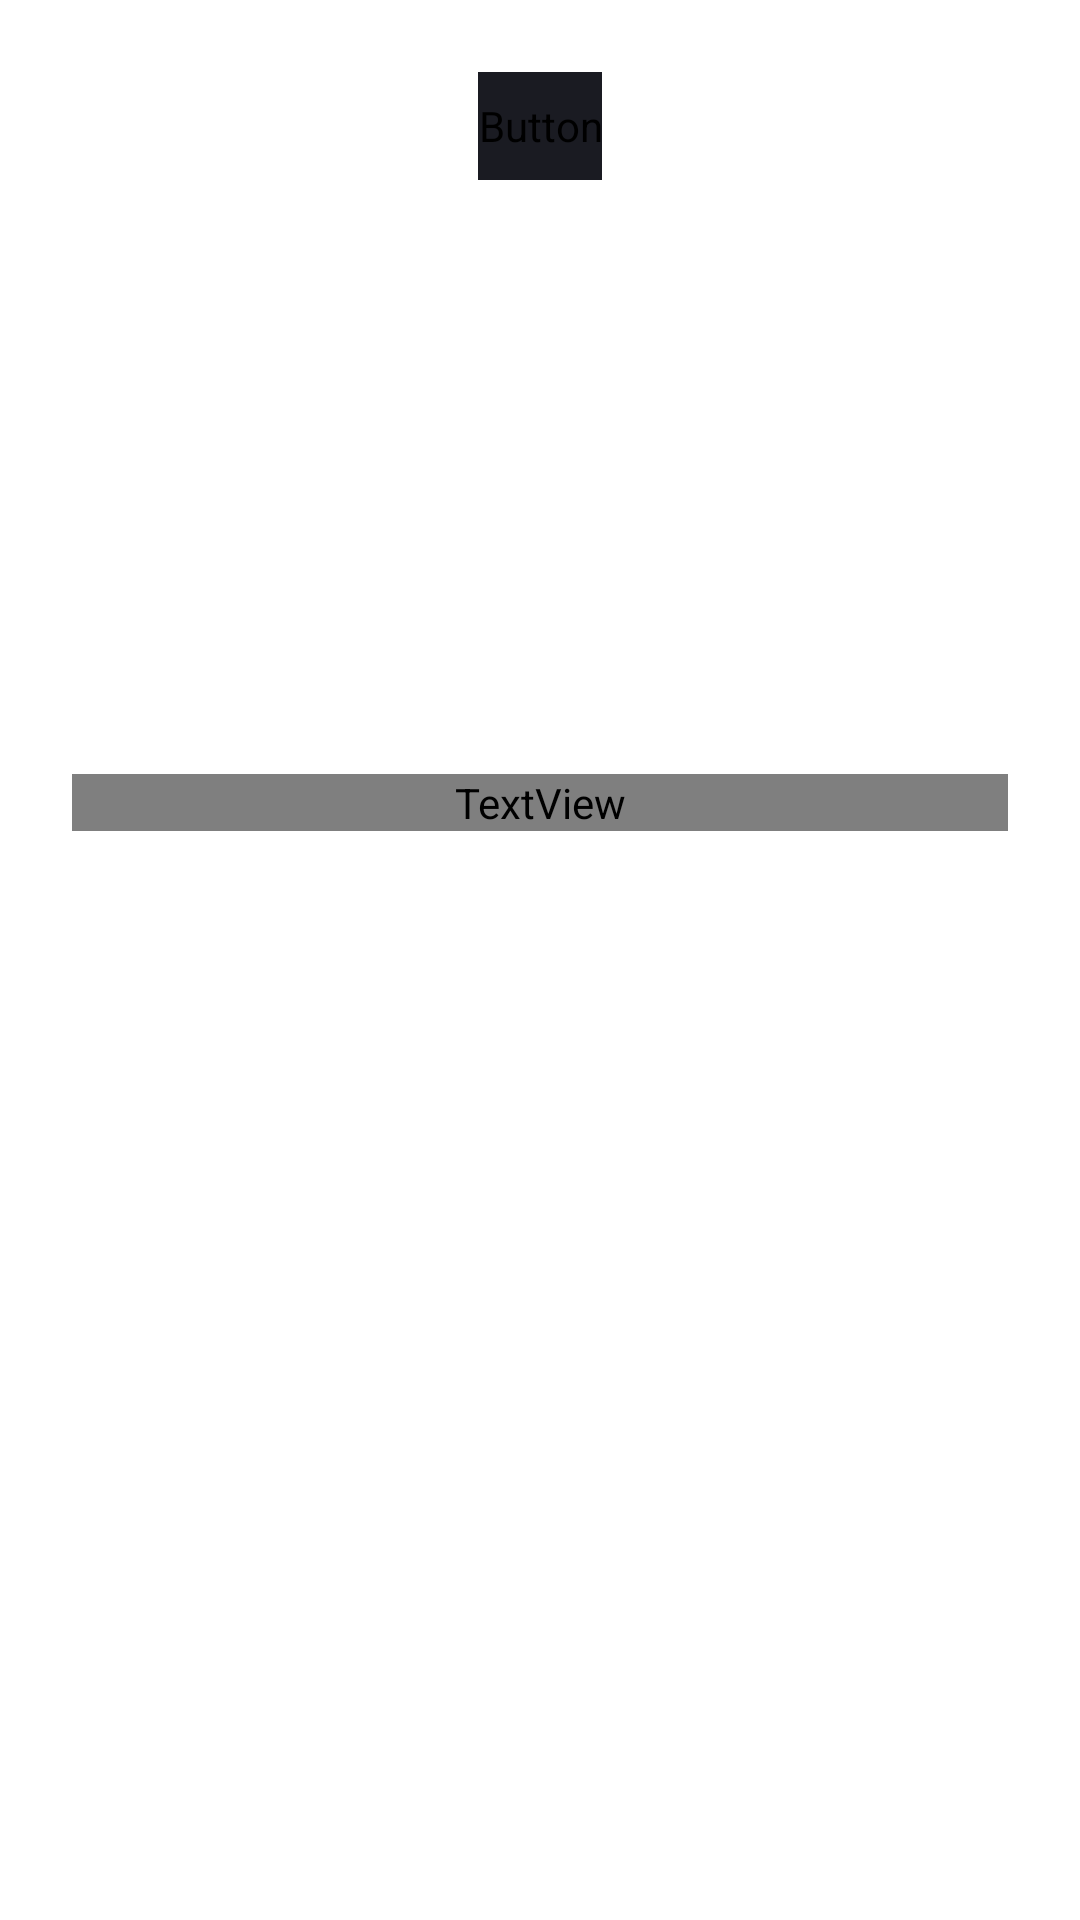

Produce the Android XML layout that renders to this screen, including the resource entries it uses.
<!-- AndroidManifest.xml: application theme Theme.PlaylistMaker -->
<!-- res/layout/fragment_playlists.xml -->
<?xml version="1.0" encoding="utf-8"?>
<LinearLayout
    xmlns:android="http://schemas.android.com/apk/res/android"
    xmlns:app="http://schemas.android.com/apk/res-auto"
    xmlns:tools="http://schemas.android.com/tools"
    android:layout_width="match_parent"
    android:layout_height="match_parent"
    android:orientation="vertical"
    android:background="?attr/colorSecondary"
    tools:context="com.example.playlistmaker.ui.mediaLibrary.activity.PlaylistsFragment">

    <Button
        android:id="@+id/newPlaylistButton"
        android:layout_width="wrap_content"
        android:layout_height="@dimen/update_button_height"
        android:backgroundTint="?attr/textColor"
        android:text="@string/new_playlist"
        android:layout_marginTop="@dimen/margin_bottom_heading_layout"
        android:layout_marginBottom="@dimen/default_margin"
        android:layout_gravity="center_horizontal"
        app:cornerRadius="@dimen/corner_radius_update_button"
        android:textSize="@dimen/default_text_size"
        android:textColor="?attr/colorSecondary"
        android:fontFamily="@font/ys_display_medium"
        android:textFontWeight="500"
        android:textAllCaps="false"
        android:insetBottom="0dp"
        android:insetTop="0dp" />

    <FrameLayout
        android:layout_width="match_parent"
        android:layout_height="match_parent">

        <androidx.recyclerview.widget.RecyclerView
            android:id="@+id/playlists_recycle_view"
            android:layout_width="match_parent"
            android:layout_height="match_parent"
            android:layout_marginHorizontal="8dp"/>

        <LinearLayout
            android:layout_width="match_parent"
            android:layout_height="match_parent"
            android:orientation="vertical">

            <ImageView
                android:id="@+id/placeholder_image"
                android:layout_width="@dimen/not_found_or_network_image_placeholder"
                android:layout_height="@dimen/not_found_or_network_image_placeholder"
                android:layout_gravity="center_horizontal"
                android:layout_marginTop="46dp"/>

            <TextView
                android:id="@+id/placeholderMessage"
                android:layout_width="match_parent"
                android:layout_height="wrap_content"
                android:layout_marginHorizontal="@dimen/margin_bottom_heading_layout"
                android:layout_marginTop="@dimen/default_margin"
                android:textAlignment="center"
                android:textSize="@dimen/placeholder_text_size"
                android:textColor="?attr/textColor"
                android:fontFamily="@font/ys_display_medium"
                android:textFontWeight="400"/>
        </LinearLayout>
    </FrameLayout>

</LinearLayout>
<!-- resources referenced by this layout -->
<resources>
  <dimen name="corner_radius_update_button">56dp</dimen>
  <dimen name="default_margin">16dp</dimen>
  <dimen name="default_text_size">16sp</dimen>
  <dimen name="margin_bottom_heading_layout">24dp</dimen>
  <dimen name="not_found_or_network_image_placeholder">120dp</dimen>
  <dimen name="placeholder_text_size">20sp</dimen>
  <dimen name="update_button_height">36dp</dimen>
  <string name="new_playlist">Новый плейлист</string>
  <style name="Theme.PlaylistMaker" parent="Base.Theme.PlaylistMaker" />
  <style name="Base.Theme.PlaylistMaker" parent="Theme.Material3.DayNight.NoActionBar">
          
  
          
          <item name="colorPrimary">@color/blue_background</item>
          <item name="colorSecondary">@color/white</item>
          
          <item name="colorPrimaryVariant">@color/white</item>
          <item name="colorSecondaryVariant">@color/text_and_icon_color</item>
          
          <item name="textColor">@color/text_and_icon_color</item>
          <item name="iconColor">@color/icon_color</item>
          <item name="editIconColor">@color/icon_color</item>
          <item name="editColor">@color/edit_text_color</item>
          <item name="artistText">@color/icon_color</item>
          <item name="nameTrackText">@color/black</item>
          <item name="infoTrackText">@color/icon_color</item>
          <item name="progressBarColor">@color/blue_background</item>
          
          <item name="android:statusBarColor">@color/blue_background</item>
          
          <item name="switchThumbTint">@color/icon_color</item>
          <item name="switchTrackTint">@color/edit_text_color</item>
  
      </style>
  <color name="blue_background">#3772E7</color>
  <color name="white">#FFFFFFFF</color>
  <color name="text_and_icon_color">#1A1B22</color>
  <color name="icon_color">#AEAFB4</color>
  <color name="edit_text_color">#E6E8EB</color>
  <color name="black">#FF000000</color>
</resources>
